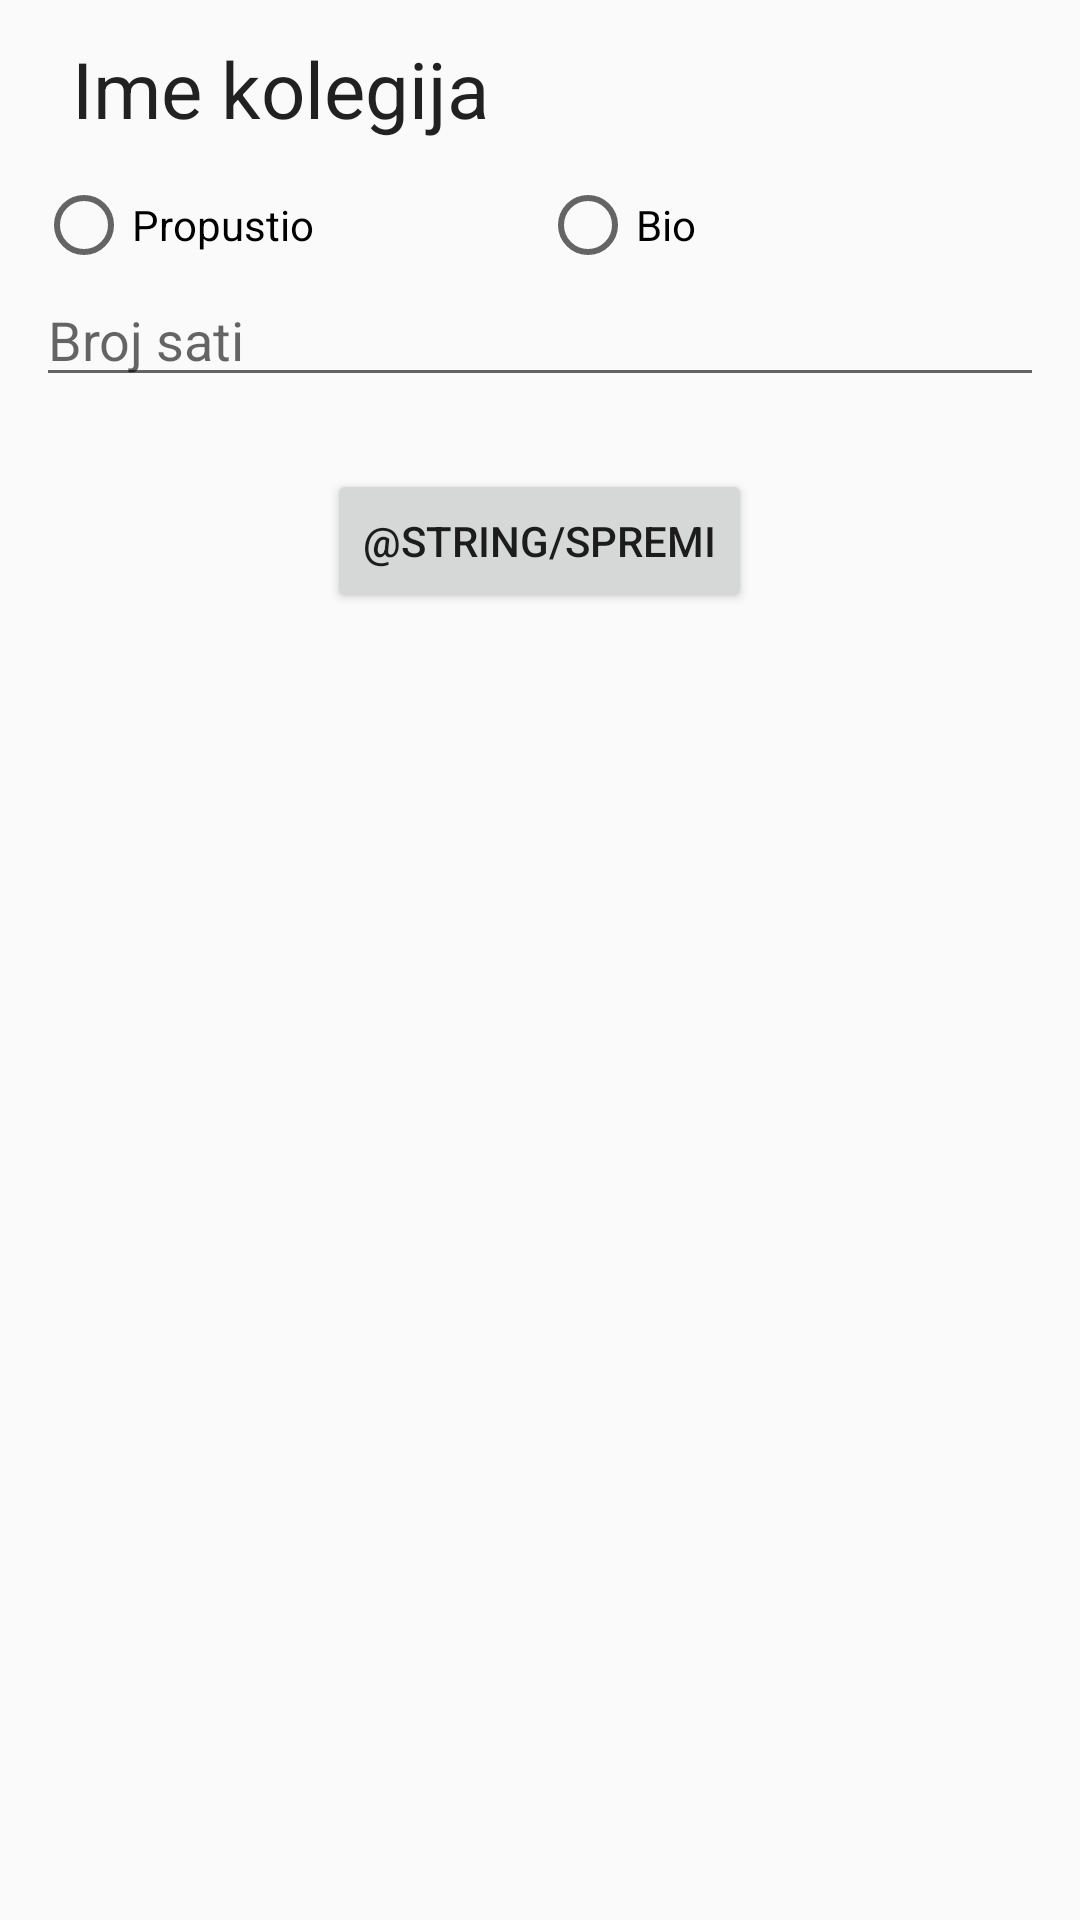

The Android layout XML behind this screen, and the referenced resources:
<!-- AndroidManifest.xml: application theme AppTheme -->
<!-- res/layout/fragment_dialog_change_course.xml -->
<?xml version="1.0" encoding="utf-8"?>
<LinearLayout
        xmlns:android="http://schemas.android.com/apk/res/android"
        xmlns:tools="http://schemas.android.com/tools"
        android:layout_width="match_parent"
        android:layout_height="wrap_content"
        android:paddingStart="@dimen/marginLarge"
        android:paddingEnd="@dimen/marginLarge"
        android:orientation="vertical">

    <TextView
            android:id="@+id/courseName"
            android:layout_height="wrap_content"
            android:layout_width="match_parent"
            style="@style/HeadingTextView"
            android:layout_marginBottom="@dimen/marginLarge"
            android:text="Ime kolegija"/>

    <RadioGroup
            android:id="@+id/btnGroup"
            android:layout_width="match_parent"
            android:layout_height="wrap_content"
            android:orientation="horizontal">

        <RadioButton
                android:id="@+id/btnMissed"
                android:layout_width="match_parent"
                android:layout_height="wrap_content"
                android:text="Propustio"
                android:layout_weight="1"/>

        <RadioButton
                android:id="@+id/btnAttend"
                android:layout_width="match_parent"
                android:layout_height="wrap_content"
                android:text="Bio"
                android:layout_weight="1"/>

    </RadioGroup>

    <EditText
            android:id="@+id/numOfHours"
            android:layout_width="match_parent"
            android:layout_height="wrap_content"
            android:hint="Broj sati"
            android:layout_marginBottom="@dimen/marginLarge"
            android:inputType="number"
            tools:ignore="Autofill"/>

    <Button
            android:id="@+id/btnChangeCourse"
            android:layout_width="wrap_content"
            android:layout_height="wrap_content"
            android:layout_marginTop="@dimen/marginLarge"
            android:layout_marginBottom="@dimen/marginLarge"
            android:layout_gravity="center"
            android:text="@string/spremi"/>

</LinearLayout>
<!-- resources referenced by this layout -->
<resources>
  <dimen name="marginLarge">12dp</dimen>
  <style name="HeadingTextView" parent="TextAppearance.AppCompat">
          <item name="android:layout_margin">@dimen/marginLarge</item>
          <item name="android:textSize">@dimen/textSizeHeading</item>
      </style>
  <style name="AppTheme" parent="Theme.AppCompat.Light.DarkActionBar">
          
          <item name="colorPrimary">@color/colorPrimary</item>
          <item name="colorPrimaryDark">@color/colorPrimaryDark</item>
          <item name="colorAccent">@color/colorAccent</item>
      </style>
  <dimen name="textSizeHeading">26sp</dimen>
  <color name="colorPrimary">#008577</color>
  <color name="colorPrimaryDark">#00574B</color>
  <color name="colorAccent">#D81B60</color>
</resources>
